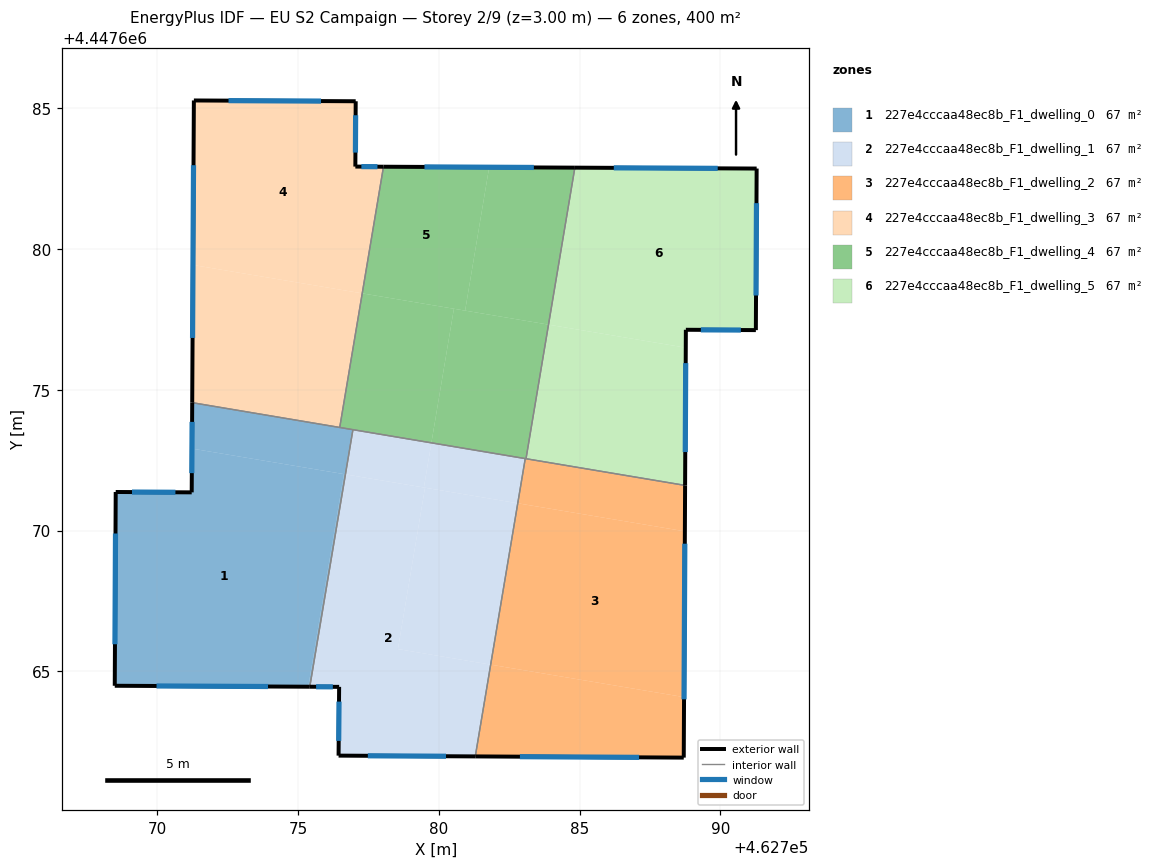
=== STOREY PLAN SPEC (per zone: floor XY polygon, exterior-wall plan segments, windows/doors) ===
zone 1: 227e4cccaa48ec8b_F1_dwelling_0  (66.7 m²)
  floor: (462776.63, 4447672.01) (462775.36, 4447664.46) (462768.49, 4447664.49) (462768.52, 4447671.37) (462771.22, 4447671.36) (462771.23, 4447672.91)
  floor: (462776.68, 4447672.00) (462775.42, 4447664.46) (462775.36, 4447664.46) (462776.63, 4447672.01)
  floor: (462776.95, 4447673.58) (462776.68, 4447672.00) (462771.23, 4447672.91) (462771.24, 4447674.54)
  exterior wall: (462771.24, 4447674.54) – (462771.22, 4447671.36)  [3.2 m]
    window: (462771.24, 4447673.86) – (462771.23, 4447672.04)  [3.1 m²]
  exterior wall: (462768.49, 4447664.49) – (462775.42, 4447664.46)  [6.9 m]
    window: (462769.97, 4447664.48) – (462773.93, 4447664.46)  [6.8 m²]
  exterior wall: (462768.52, 4447671.37) – (462768.49, 4447664.49)  [6.9 m]
    window: (462768.52, 4447669.90) – (462768.50, 4447665.96)  [6.7 m²]
  exterior wall: (462771.22, 4447671.36) – (462768.52, 4447671.37)  [2.7 m]
    window: (462770.64, 4447671.36) – (462769.10, 4447671.37)  [2.6 m²]
  interior walls: 3
zone 2: 227e4cccaa48ec8b_F1_dwelling_1  (66.6 m²)
  floor: (462779.51, 4447671.52) (462778.55, 4447665.79) (462781.84, 4447665.24) (462781.29, 4447661.98) (462776.44, 4447662.01) (462776.46, 4447664.45) (462775.42, 4447664.46) (462776.68, 4447672.00)
  floor: (462782.80, 4447670.97) (462781.84, 4447665.24) (462778.55, 4447665.79) (462779.51, 4447671.52)
  floor: (462783.07, 4447672.56) (462782.80, 4447670.97) (462779.47, 4447671.53) (462779.74, 4447673.12)
  floor: (462779.74, 4447673.12) (462779.47, 4447671.53) (462776.68, 4447672.00) (462776.95, 4447673.58)
  exterior wall: (462776.44, 4447662.01) – (462781.29, 4447661.98)  [4.9 m]
    window: (462777.48, 4447662.00) – (462780.25, 4447661.99)  [4.8 m²]
  exterior wall: (462776.46, 4447664.45) – (462776.44, 4447662.01)  [2.4 m]
    window: (462776.45, 4447663.93) – (462776.44, 4447662.53)  [2.4 m²]
  exterior wall: (462775.42, 4447664.46) – (462776.46, 4447664.45)  [1.0 m]
    window: (462775.64, 4447664.45) – (462776.24, 4447664.45)  [1.0 m²]
  interior walls: 3
zone 3: 227e4cccaa48ec8b_F1_dwelling_2  (66.7 m²)
  floor: (462788.74, 4447669.98) (462788.71, 4447664.09) (462781.84, 4447665.24) (462782.80, 4447670.97)
  floor: (462788.71, 4447664.09) (462788.70, 4447661.94) (462781.29, 4447661.98) (462781.84, 4447665.24)
  floor: (462788.75, 4447671.61) (462788.74, 4447669.98) (462782.80, 4447670.97) (462783.07, 4447672.56)
  exterior wall: (462788.70, 4447661.94) – (462788.75, 4447671.61)  [9.7 m]
    window: (462788.71, 4447664.01) – (462788.74, 4447669.54)  [9.5 m²]
  exterior wall: (462781.29, 4447661.98) – (462788.70, 4447661.94)  [7.4 m]
    window: (462782.88, 4447661.97) – (462787.11, 4447661.95)  [7.3 m²]
  interior walls: 3
zone 4: 227e4cccaa48ec8b_F1_dwelling_3  (66.7 m²)
  floor: (462777.05, 4447685.25) (462777.03, 4447682.93) (462778.03, 4447682.92) (462777.28, 4447678.43) (462771.27, 4447679.43) (462771.30, 4447685.28)
  floor: (462777.28, 4447678.43) (462776.48, 4447673.66) (462771.24, 4447674.54) (462771.27, 4447679.43)
  exterior wall: (462771.30, 4447685.28) – (462771.24, 4447674.54)  [10.7 m]
    window: (462771.29, 4447682.98) – (462771.25, 4447676.84)  [10.5 m²]
  exterior wall: (462777.05, 4447685.25) – (462771.30, 4447685.28)  [5.7 m]
    window: (462775.82, 4447685.25) – (462772.53, 4447685.27)  [5.6 m²]
  exterior wall: (462777.03, 4447682.93) – (462777.05, 4447685.25)  [2.3 m]
    window: (462777.04, 4447683.43) – (462777.04, 4447684.75)  [2.3 m²]
  exterior wall: (462778.03, 4447682.92) – (462777.03, 4447682.93)  [1.0 m]
    window: (462777.82, 4447682.93) – (462777.25, 4447682.93)  [1.0 m²]
  interior walls: 2
zone 5: 227e4cccaa48ec8b_F1_dwelling_4  (66.7 m²)
  floor: (462783.90, 4447677.32) (462783.10, 4447672.55) (462779.74, 4447673.12) (462780.53, 4447677.88)
  floor: (462784.83, 4447682.89) (462783.90, 4447677.32) (462780.93, 4447677.81) (462781.79, 4447682.91)
  floor: (462781.79, 4447682.91) (462780.93, 4447677.81) (462777.28, 4447678.43) (462778.03, 4447682.92)
  floor: (462780.53, 4447677.88) (462779.74, 4447673.12) (462776.48, 4447673.66) (462777.28, 4447678.43)
  exterior wall: (462784.83, 4447682.89) – (462778.03, 4447682.92)  [6.8 m]
    window: (462783.38, 4447682.90) – (462779.49, 4447682.92)  [6.7 m²]
  interior walls: 5
zone 6: 227e4cccaa48ec8b_F1_dwelling_5  (66.7 m²)
  floor: (462791.29, 4447682.86) (462791.26, 4447677.12) (462788.77, 4447677.13) (462788.77, 4447676.50) (462783.90, 4447677.32) (462784.83, 4447682.89)
  floor: (462788.77, 4447676.50) (462788.75, 4447671.61) (462783.10, 4447672.55) (462783.90, 4447677.32)
  exterior wall: (462788.75, 4447671.61) – (462788.77, 4447677.13)  [5.5 m]
    window: (462788.75, 4447672.79) – (462788.77, 4447675.95)  [5.4 m²]
  exterior wall: (462791.29, 4447682.86) – (462784.83, 4447682.89)  [6.5 m]
    window: (462789.90, 4447682.87) – (462786.21, 4447682.88)  [6.3 m²]
  exterior wall: (462791.26, 4447677.12) – (462791.29, 4447682.86)  [5.7 m]
    window: (462791.26, 4447678.35) – (462791.28, 4447681.63)  [5.6 m²]
  exterior wall: (462788.77, 4447677.13) – (462791.26, 4447677.12)  [2.5 m]
    window: (462789.31, 4447677.13) – (462790.73, 4447677.12)  [2.4 m²]
  interior walls: 2

=== DERIVED (storey summary) ===
Building: EU S2 Campaign
Storey: 2 of 9  (floor level z = 3.00 m)
Storey gross floor area: 399.9 m²
Zones on this storey: 6
  - 227e4cccaa48ec8b_F1_dwelling_0: floor 66.7 m²; exterior wall 19.7 m (59.1 m²); 4 window(s) 19.3 m²; WWR 32.7%
  - 227e4cccaa48ec8b_F1_dwelling_1: floor 66.6 m²; exterior wall 8.3 m (25.0 m²); 3 window(s) 8.2 m²; WWR 32.7%
  - 227e4cccaa48ec8b_F1_dwelling_2: floor 66.7 m²; exterior wall 17.1 m (51.2 m²); 2 window(s) 16.7 m²; WWR 32.7%
  - 227e4cccaa48ec8b_F1_dwelling_3: floor 66.7 m²; exterior wall 19.8 m (59.4 m²); 4 window(s) 19.4 m²; WWR 32.7%
  - 227e4cccaa48ec8b_F1_dwelling_4: floor 66.7 m²; exterior wall 6.8 m (20.4 m²); 1 window(s) 6.7 m²; WWR 32.7%
  - 227e4cccaa48ec8b_F1_dwelling_5: floor 66.7 m²; exterior wall 20.2 m (60.6 m²); 4 window(s) 19.8 m²; WWR 32.7%
Zone adjacency (shared interzone walls):
  - 227e4cccaa48ec8b_F1_dwelling_0 ↔ 227e4cccaa48ec8b_F1_dwelling_1
  - 227e4cccaa48ec8b_F1_dwelling_0 ↔ 227e4cccaa48ec8b_F1_dwelling_3
  - 227e4cccaa48ec8b_F1_dwelling_0 ↔ 227e4cccaa48ec8b_F1_dwelling_4
  - 227e4cccaa48ec8b_F1_dwelling_1 ↔ 227e4cccaa48ec8b_F1_dwelling_2
  - 227e4cccaa48ec8b_F1_dwelling_1 ↔ 227e4cccaa48ec8b_F1_dwelling_4
  - 227e4cccaa48ec8b_F1_dwelling_2 ↔ 227e4cccaa48ec8b_F1_dwelling_4
  - 227e4cccaa48ec8b_F1_dwelling_2 ↔ 227e4cccaa48ec8b_F1_dwelling_5
  - 227e4cccaa48ec8b_F1_dwelling_3 ↔ 227e4cccaa48ec8b_F1_dwelling_4
  - 227e4cccaa48ec8b_F1_dwelling_4 ↔ 227e4cccaa48ec8b_F1_dwelling_5